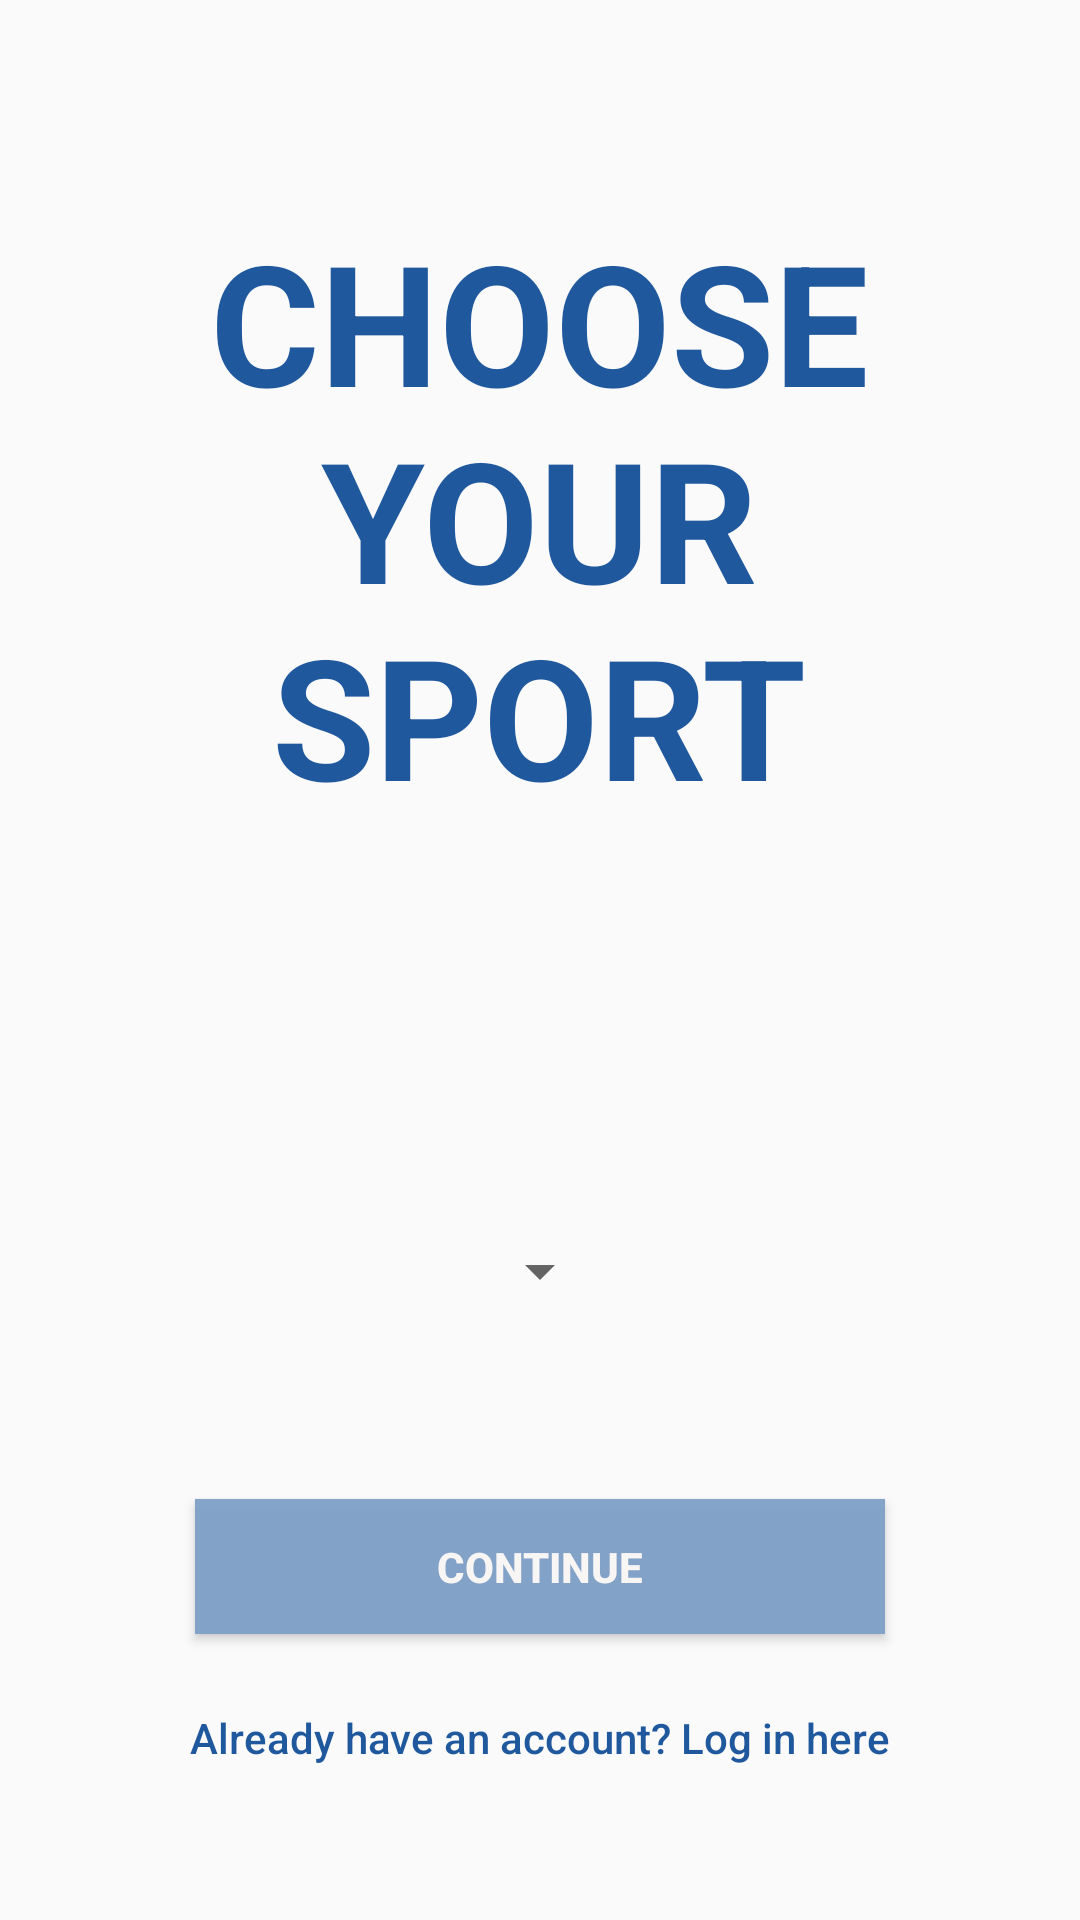

Here is an Android app screen rendered from its layout file. Give the layout XML and the strings, colors and styles it references.
<!-- AndroidManifest.xml: application theme AppTheme -->
<!-- res/layout/choose_your_sport.xml -->
<?xml version="1.0" encoding="utf-8"?>
<androidx.constraintlayout.widget.ConstraintLayout xmlns:android="http://schemas.android.com/apk/res/android"
    xmlns:app="http://schemas.android.com/apk/res-auto"
    xmlns:tools="http://schemas.android.com/tools"
    android:layout_width="match_parent"
    android:layout_height="match_parent">

    <Button
        android:id="@+id/continue_button_choose"
        android:layout_width="230dp"
        android:layout_height="45dp"
        android:layout_marginBottom="25dp"
        android:background="#F381A1C8"
        android:text="CONTINUE"
        android:textColor="#F8F5F5"
        android:textSize="14sp"
        android:textStyle="bold"
        app:layout_constraintBottom_toBottomOf="@+id/textView_title_choose"
        app:layout_constraintEnd_toEndOf="parent"
        app:layout_constraintStart_toStartOf="parent" />

    <TextView
        android:id="@+id/textView_title_choose"
        android:layout_width="304dp"
        android:layout_height="500dp"
        android:accessibilityLiveRegion="none"
        android:backgroundTint="#3A1414"
        android:fontFamily="sans-serif"
        android:text="CHOOSE YOUR SPORT"
        android:textAlignment="center"
        android:textAllCaps="true"
        android:textAppearance="@style/TextAppearance.AppCompat.Large"
        android:textColor="#F3155098"
        android:textSize="56sp"
        android:textStyle="bold"
        android:typeface="normal"
        app:layout_constraintBottom_toBottomOf="parent"
        app:layout_constraintEnd_toEndOf="parent"
        app:layout_constraintHorizontal_bias="0.495"
        app:layout_constraintLeft_toLeftOf="parent"
        app:layout_constraintRight_toRightOf="parent"
        app:layout_constraintStart_toStartOf="parent"
        app:layout_constraintTop_toTopOf="parent"
        app:layout_constraintVertical_bias="0.497" />

    <Spinner
        android:id="@+id/spinner_choose_sport"
        android:layout_width="wrap_content"
        android:layout_height="wrap_content"
        android:layout_marginBottom="64dp"
        android:text="SPORTS"
        app:layout_constraintBottom_toTopOf="@id/continue_button_choose"
        app:layout_constraintLeft_toLeftOf="parent"
        app:layout_constraintRight_toRightOf="parent" />

    <TextView
        android:id="@+id/logIn_textView_choose"
        android:layout_width="wrap_content"
        android:layout_height="wrap_content"
        android:fontFamily="sans-serif-medium"
        android:text="Already have an account? Log in here"
        android:textColor="#F3155098"
        app:layout_constraintEnd_toEndOf="parent"
        app:layout_constraintStart_toStartOf="parent"
        app:layout_constraintTop_toBottomOf="@+id/textView_title_choose" />

    <FrameLayout
        android:id="@+id/login_frame_choose"
        android:layout_width="0dp"
        android:layout_height="0dp"
        android:elevation="100dp"
        app:layout_constraintBottom_toBottomOf="parent"
        app:layout_constraintLeft_toLeftOf="parent"
        app:layout_constraintRight_toRightOf="parent"
        app:layout_constraintTop_toTopOf="parent"
        tools:layout_editor_absoluteX="54dp"
        tools:layout_editor_absoluteY="371dp" />

</androidx.constraintlayout.widget.ConstraintLayout>
<!-- resources referenced by this layout -->
<resources>
  <style name="AppTheme" parent="Theme.AppCompat.Light.DarkActionBar">
          
          <item name="colorPrimary">@color/colorPrimary</item>
          <item name="colorPrimaryDark">#0D162A</item>
          <item name="colorAccent">@color/colorAccent</item>
      </style>
  <color name="colorPrimary">#6200EE</color>
  <color name="colorAccent">#03DAC5</color>
</resources>
